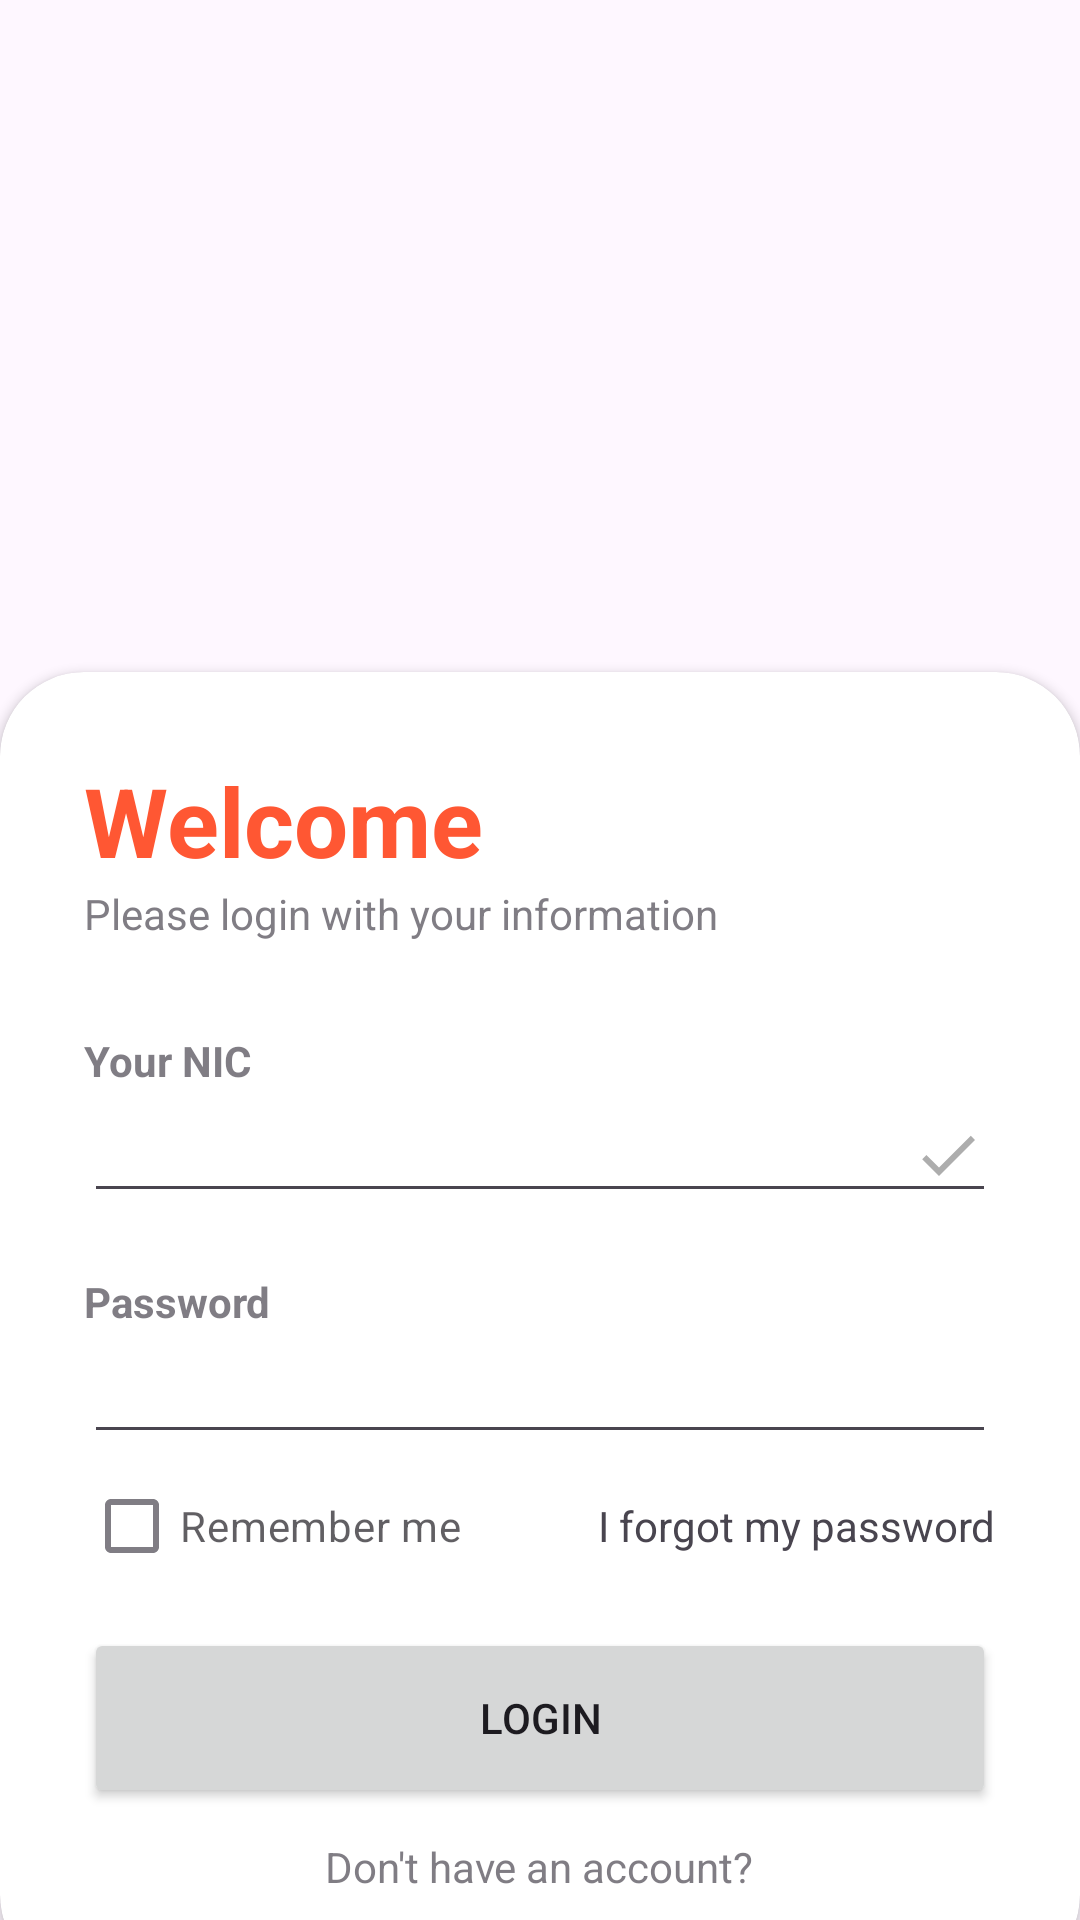

This screen was rendered from an Android layout file. Write that file and the resources it references.
<!-- AndroidManifest.xml: application theme Theme.EAD_Mobile_Application -->
<!-- res/layout/activity_login.xml -->
<?xml version="1.0" encoding="utf-8"?>
<RelativeLayout xmlns:android="http://schemas.android.com/apk/res/android"
    xmlns:app="http://schemas.android.com/apk/res-auto"
    xmlns:tools="http://schemas.android.com/tools"
    android:layout_width="match_parent"
    android:layout_height="match_parent"

    tools:context=".LoginActivity">

    <ImageView
        android:layout_width="match_parent"
        android:layout_height="match_parent"
        android:src="@drawable/bg4"
          android:scaleType="centerInside"

        android:layout_gravity="center"
        android:layout_marginTop="-210dp"

        />

    <RelativeLayout
        android:layout_width="match_parent"
        android:layout_height="match_parent"
       />


    <LinearLayout
        android:layout_width="match_parent"
        android:layout_height="match_parent"
        android:orientation="vertical"
        android:gravity="center"
        android:layout_above="@id/card_view"
        android:padding="28dp">
















    </LinearLayout>

    <androidx.cardview.widget.CardView
        android:layout_width="match_parent"
        android:layout_height="wrap_content"
        android:layout_alignParentBottom="true"
        app:cardCornerRadius="28dp"
        android:layout_marginBottom="-20dp"
        android:id="@+id/card_view"
        >

        <LinearLayout
            android:layout_width="match_parent"
            android:layout_height="wrap_content"
            android:orientation="vertical"
            android:padding="28dp">
            <TextView
                android:layout_width="wrap_content"
                android:layout_height="wrap_content"
                android:text="Welcome"
                android:textColor="@color/my_primary"
                android:textSize="32sp"
                android:textStyle="bold"/>

            <TextView
                android:layout_width="wrap_content"
                android:layout_height="wrap_content"
                android:text="Please login with your information"
                android:alpha="0.7"/>

            <View
                android:layout_width="wrap_content"
                android:layout_height="30dp"/>
            <TextView
                android:layout_width="wrap_content"
                android:layout_height="wrap_content"
                android:text="Your NIC"
                android:alpha="0.7"
                android:textStyle="bold"/>

            <EditText
                android:layout_width="match_parent"
                android:layout_height="wrap_content"
                android:id="@+id/user_nic"
                android:inputType="textPersonName"
                android:drawableEnd="@drawable/done_icon"/>

            <View
                android:layout_width="wrap_content"
                android:layout_height="20dp"/>
            <TextView
                android:layout_width="wrap_content"
                android:layout_height="wrap_content"
                android:text="Password"
                android:alpha="0.7"
                android:textStyle="bold"/>

            <EditText
                android:id="@+id/user_password"
                android:layout_width="match_parent"
                android:layout_height="wrap_content"
                android:inputType="textPassword"
                android:drawableEnd="@drawable/password_icon"/>

            <RelativeLayout
                android:layout_width="match_parent"
                android:layout_height="wrap_content">

                <CheckBox
                    android:layout_width="wrap_content"
                    android:layout_height="wrap_content"
                    android:text="Remember me"
                    android:layout_centerVertical="true"
                    android:alpha="0.7"/>

                <TextView
                    android:id="@+id/forgot_password"
                    android:layout_width="wrap_content"
                    android:layout_height="wrap_content"
                    android:text="I forgot my password"
                    android:layout_alignParentEnd="true"
                    android:layout_centerVertical="true"/>

            </RelativeLayout>
            <View
                android:layout_width="wrap_content"
                android:layout_height="10dp"/>

            <Button
                android:id="@+id/btn_login"
                android:layout_width="match_parent"
                android:layout_height="60dp"
                android:text="Login"
                app:cornerRadius="32dp"/>

            <View
                android:layout_width="wrap_content"
                android:layout_height="10dp"/>
            <TextView
                android:layout_width="wrap_content"
                android:layout_height="wrap_content"
                android:text="Don't have an account?"
                android:id="@+id/signUp_text"
                android:layout_gravity="center"
                android:alpha="0.7"/>

            <Button
                android:id="@+id/btn_signUp"
                android:layout_width="match_parent"
                android:layout_height="60dp"
                android:text="Sign Up"
                app:cornerRadius="32dp"
                android:visibility="gone" />





        </LinearLayout>


    </androidx.cardview.widget.CardView>


</RelativeLayout>
<!-- resources referenced by this layout -->
<resources>
  <color name="my_primary">#FF5733</color>
  <color name="white">#FFFFFFFF</color>
  <!-- drawable done_icon (drawable) -->
  <vector android:height="24dp" android:tint="#ADADAD"
      android:viewportHeight="24" android:viewportWidth="24"
      android:width="24dp" xmlns:android="http://schemas.android.com/apk/res/android">
      <path android:fillColor="@android:color/white" android:pathData="M9,16.2L4.8,12l-1.4,1.4L9,19 21,7l-1.4,-1.4L9,16.2z"/>
  </vector>
  <style name="Theme.EAD_Mobile_Application" parent="Base.Theme.EAD_Mobile_Application" />
  <style name="Base.Theme.EAD_Mobile_Application" parent="Theme.Material3.DayNight.NoActionBar">
          
          
          
          <item name="colorPrimary">@color/my_primary</item>
          <item name="colorPrimaryVariant">@color/my_primary</item>
          <item name="colorOnPrimary">@color/white</item>
          
          <item name="colorSecondary">@color/my_secondary</item>
          <item name="colorSecondaryVariant">@color/my_secondary</item>
          <item name="colorOnSecondary">@color/black</item>
          
          <item name="android:statusBarColor">@color/my_primary</item>
  
      </style>
  <color name="my_secondary">#FF5733</color>
  <color name="black">#FF000000</color>
</resources>
